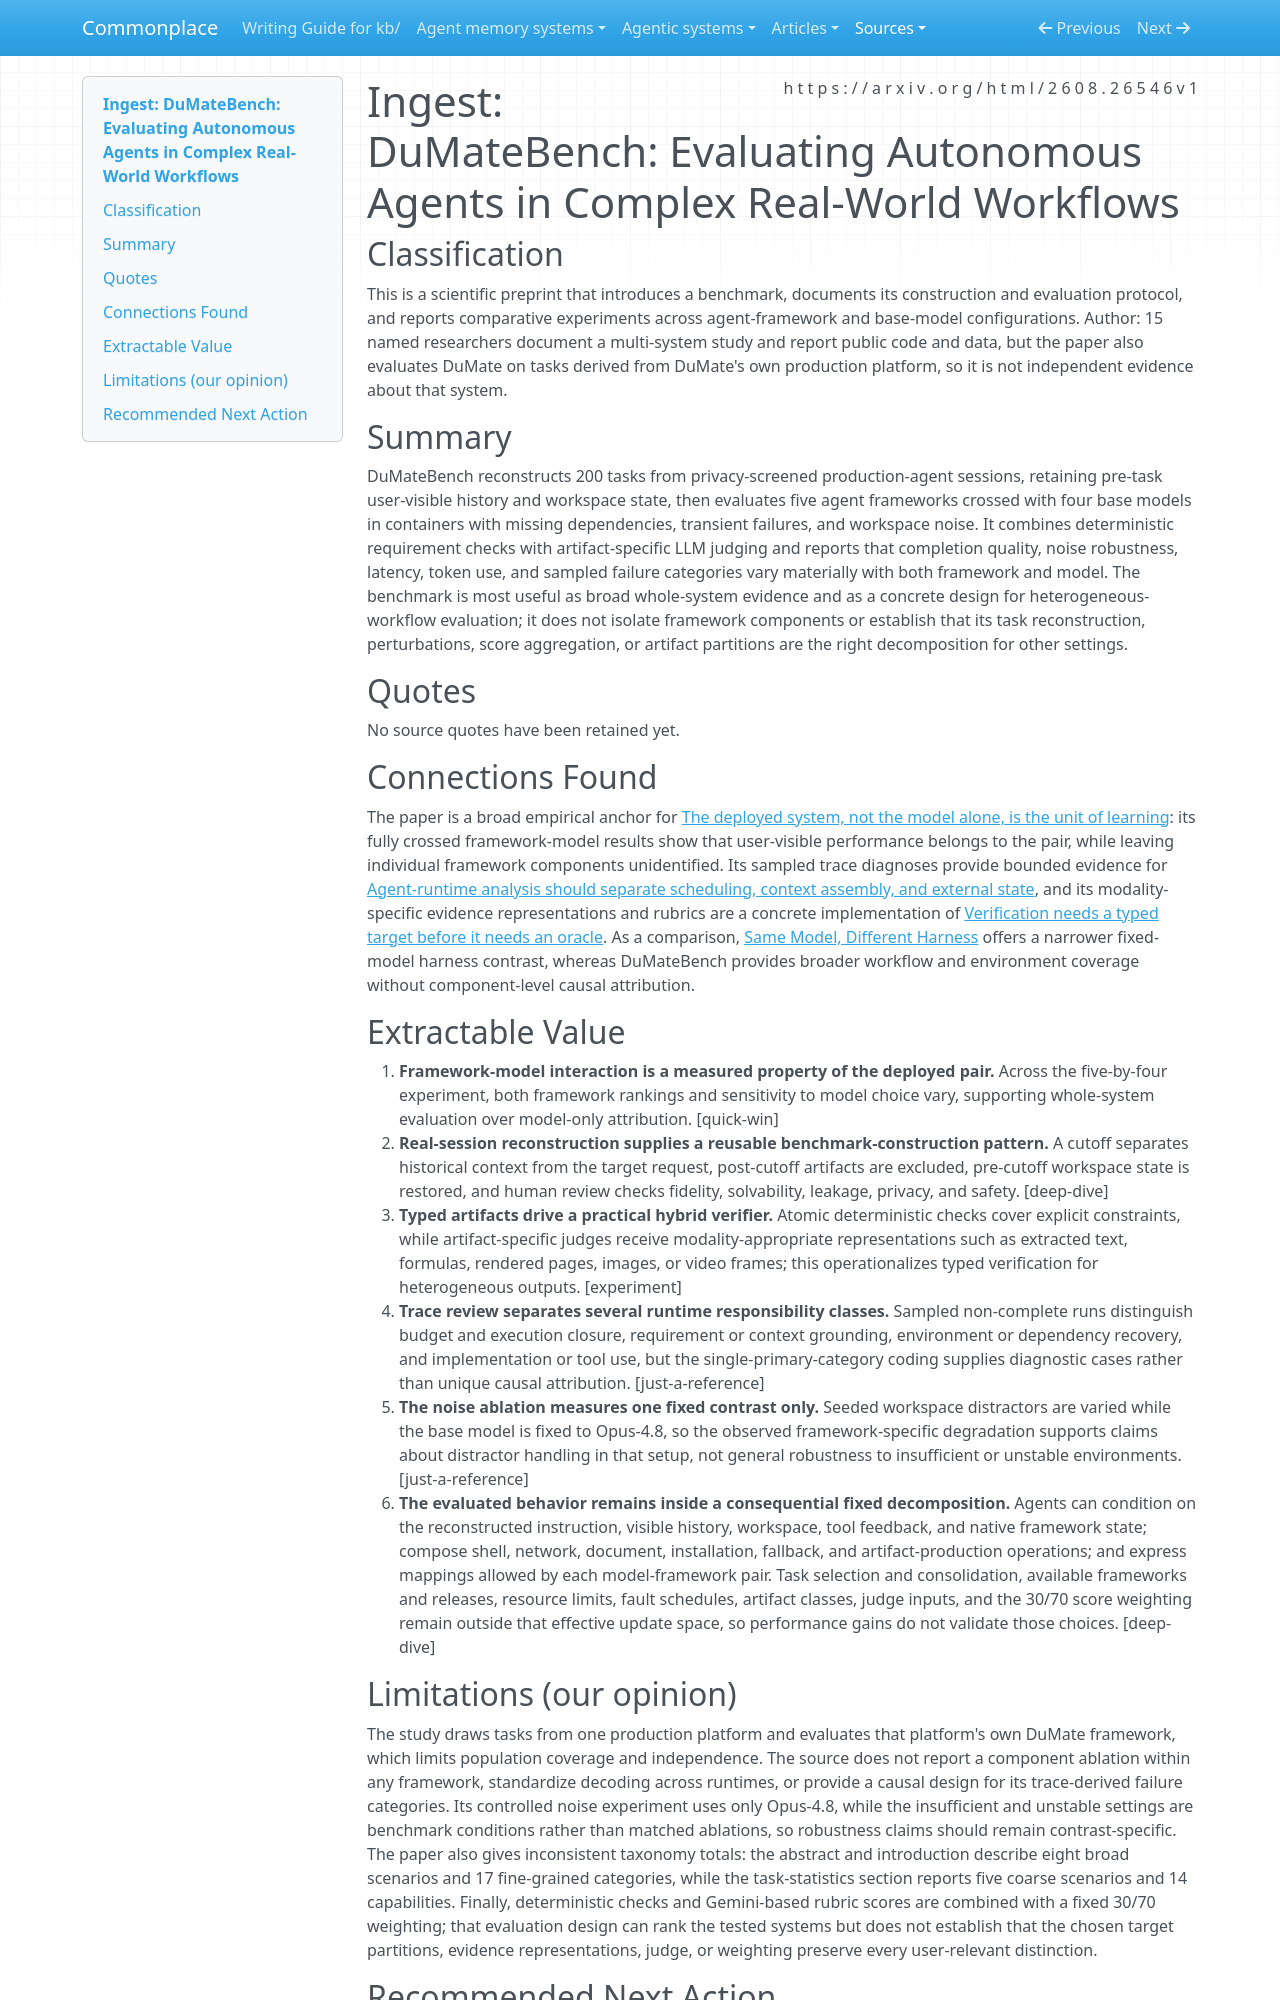

repository: zby/commonplace · page: sources/dumatebench-autonomous-agents-in-complex-real-world-workflows.ingest/index.html · generator: mkdocs

---
description: "DuMateBench supports whole-system agent evaluation with real-session workflows while leaving component causes and fixed benchmark choices unresolved."
source: https://arxiv.org/html/2608.26546v1
captured: "2026-09-03"
capture: trafilatura
capture_scope: full-source
genre: scientific-paper
snapshot_sha256: 550b7e13635aae95dede5af87ecb18020a15feb871fda16c0bea6e7d32a5d238
ingested: "2026-09-03"
type: types/ingest-report.md
domains: [agent-evaluation, benchmark-design, agent-reliability, workflow-execution]
---

# Ingest: DuMateBench: Evaluating Autonomous Agents in Complex Real-World Workflows

## Classification

This is a scientific preprint that introduces a benchmark, documents its construction and evaluation protocol, and reports comparative experiments across agent-framework and base-model configurations. Author: 15 named researchers document a multi-system study and report public code and data, but the paper also evaluates DuMate on tasks derived from DuMate's own production platform, so it is not independent evidence about that system.

## Summary

DuMateBench reconstructs 200 tasks from privacy-screened production-agent sessions, retaining pre-task user-visible history and workspace state, then evaluates five agent frameworks crossed with four base models in containers with missing dependencies, transient failures, and workspace noise. It combines deterministic requirement checks with artifact-specific LLM judging and reports that completion quality, noise robustness, latency, token use, and sampled failure categories vary materially with both framework and model. The benchmark is most useful as broad whole-system evidence and as a concrete design for heterogeneous-workflow evaluation; it does not isolate framework components or establish that its task reconstruction, perturbations, score aggregation, or artifact partitions are the right decomposition for other settings.

## Quotes

No source quotes have been retained yet.

## Connections Found

The paper is a broad empirical anchor for [The deployed system, not the model alone, is the unit of learning](../theory/the-deployed-system-not-the-model-is-the-unit-of-learning.md): its fully crossed framework-model results show that user-visible performance belongs to the pair, while leaving individual framework components unidentified. Its sampled trace diagnoses provide bounded evidence for [Agent-runtime analysis should separate scheduling, context assembly, and external state](../theory/agent-runtime-analysis-should-separate-scheduling-context-state.md), and its modality-specific evidence representations and rubrics are a concrete implementation of [Verification needs a typed target before it needs an oracle](../theory/verification-needs-a-typed-target-before-it-needs-an-oracle.md). As a comparison, [Same Model, Different Harness](./same-model-different-harness-different-coding-agent-results.ingest.md) offers a narrower fixed-model harness contrast, whereas DuMateBench provides broader workflow and environment coverage without component-level causal attribution.

## Extractable Value

1. **Framework-model interaction is a measured property of the deployed pair.** Across the five-by-four experiment, both framework rankings and sensitivity to model choice vary, supporting whole-system evaluation over model-only attribution. [quick-win]
2. **Real-session reconstruction supplies a reusable benchmark-construction pattern.** A cutoff separates historical context from the target request, post-cutoff artifacts are excluded, pre-cutoff workspace state is restored, and human review checks fidelity, solvability, leakage, privacy, and safety. [deep-dive]
3. **Typed artifacts drive a practical hybrid verifier.** Atomic deterministic checks cover explicit constraints, while artifact-specific judges receive modality-appropriate representations such as extracted text, formulas, rendered pages, images, or video frames; this operationalizes typed verification for heterogeneous outputs. [experiment]
4. **Trace review separates several runtime responsibility classes.** Sampled non-complete runs distinguish budget and execution closure, requirement or context grounding, environment or dependency recovery, and implementation or tool use, but the single-primary-category coding supplies diagnostic cases rather than unique causal attribution. [just-a-reference]
5. **The noise ablation measures one fixed contrast only.** Seeded workspace distractors are varied while the base model is fixed to Opus-4.8, so the observed framework-specific degradation supports claims about distractor handling in that setup, not general robustness to insufficient or unstable environments. [just-a-reference]
6. **The evaluated behavior remains inside a consequential fixed decomposition.** Agents can condition on the reconstructed instruction, visible history, workspace, tool feedback, and native framework state; compose shell, network, document, installation, fallback, and artifact-production operations; and express mappings allowed by each model-framework pair. Task selection and consolidation, available frameworks and releases, resource limits, fault schedules, artifact classes, judge inputs, and the 30/70 score weighting remain outside that effective update space, so performance gains do not validate those choices. [deep-dive]
